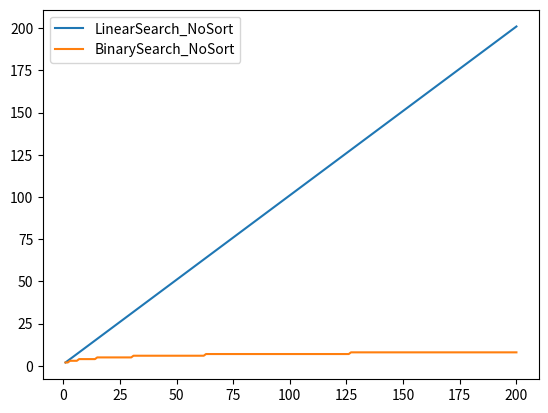

Write the Python code that produced this figure.
import matplotlib.pyplot as plt


# Linear Function - the list don't need to be sorted , but we will apply sort to compare the complexity to binary search 

def LinearSearch(number,list):
    complexity = 0
    for i in list:
        complexity += 1
        if i == number:
            return complexity

# BinarySearchFunction - works if list is sorted      

def BinarySearch(number,list):
    complexity = 0
    init = 0
    end = len(list) - 1
    while init <= end:
        complexity += 1
        mid = (init + end)//2
        if number > mid:
            init = mid + 1
        elif number < mid:
            end = mid -1
        else:
            return complexity
    return complexity

def main():

    #Applying these functions above to an unsorted list , searching the last element

    # X-axis and Y-axis 

    Xline = []
    YLinearS = []
    YBinaryS = []

    #Making some test lists and applying functions , storing the result of complexity in Y-axis and len(teslist) in X-axis

    for N in range(1,201):
        Counter = 0
        TestList = []

        for i in range(0,N+1):
            TestList.append(i)
        
        #This is a random number that is taken 
        number = TestList[-1]

            
        Complexity = LinearSearch(number , TestList)
        YLinearS.append(Complexity)


    #The list needs to be sorted here , because binary search requires a sorted list to work
        Complexity2 = BinarySearch(number, TestList)
        YBinaryS.append(Complexity2)


    print(YLinearS)
    print(YBinaryS)


    plt.plot(range(1,201),YLinearS,label="LinearSearch_NoSort")
    plt.plot(range(1,201),YBinaryS,label="BinarySearch_NoSort")

    plt.legend()
    plt.show()


if __name__ == "__main__":
    main()

    
#So , in the case that the list is unsorted , it's better to use Linear search than binary searc
 